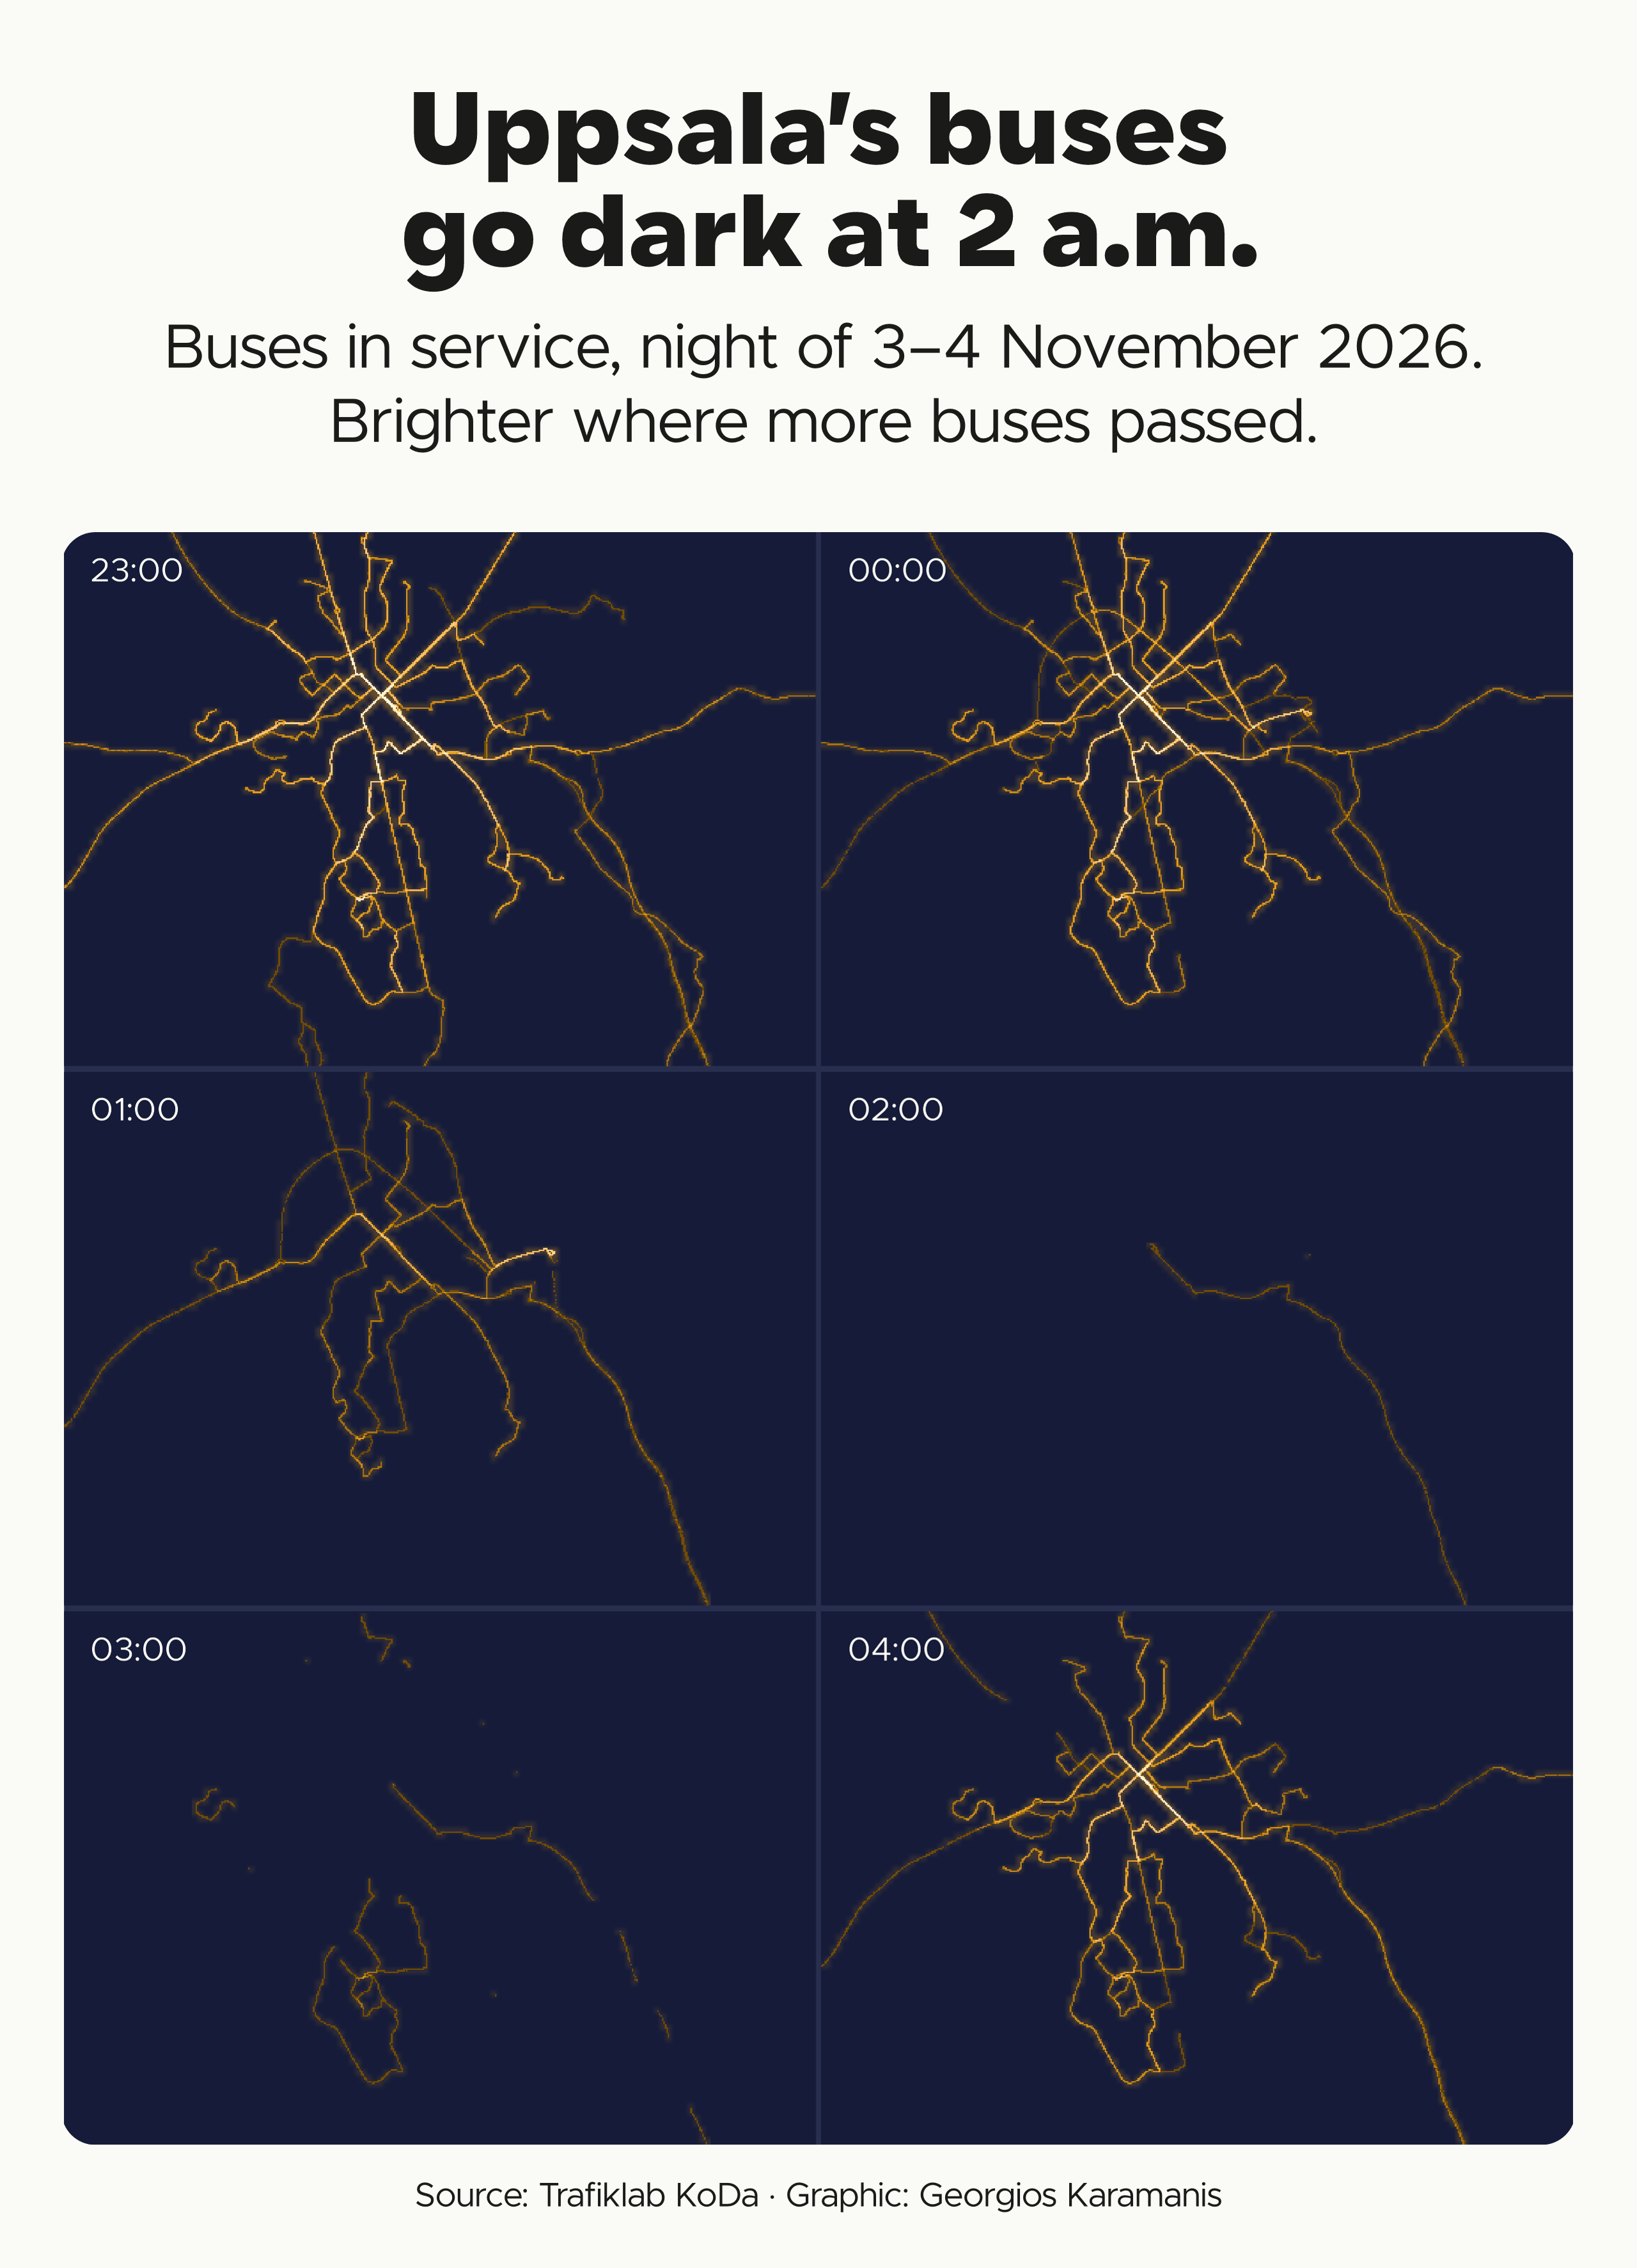

Write R code to recreate this figure.
library(tidyverse)
library(sf)
library(camcorder)

source(here::here("2026/R/helpers.R"))

dir_data <- file.path(dir_2026, "data")

# Night of Tuesday 3 to Wednesday 4 November, 23:00 to 05:00
night <- as.numeric(as.POSIXct(c("2026-11-03 23:00", "2026-11-04 05:00"), tz = "Europe/Stockholm"))
hour_lvls <- sprintf("%02d:00", c(23, 0:4))

# Cache as rds in data/
cached <- function(name, expr) {
  path <- file.path(dir_data, paste0(name, ".rds"))
  if (file.exists(path)) return(readRDS(path))
  saveRDS(expr, path)
  expr
}

# TRAFIKLAB_KODA_KEY in ~/.Renviron
koda_download <- function(date, file) {
  key <- Sys.getenv("TRAFIKLAB_KODA_KEY")
  stopifnot("Set TRAFIKLAB_KODA_KEY" = key != "")
  req <- httr2::request("https://api.koda.trafiklab.se/KoDa/api/v2/gtfs-rt/ul/VehiclePositions") |> httr2::req_url_query(date = format(date), key = key) |> httr2::req_timeout(900) |> httr2::req_retry(max_tries = 60, is_transient = \(resp) httr2::resp_status(resp) %in% c(202, 503), backoff = \(i) 60)
  httr2::req_perform(req, path = file)
  file
}

varint <- function(n) if (n < 128) as.raw(n) else c(as.raw(n %% 128 + 128), varint(n %/% 128))

# One row per vehicle and GPS timestamp; trip is empty when the bus is out of service
awk_pings <- "/^        trip_id:/{gsub(/\"/,\"\",$2); tid=$2} /^        latitude:/{lat=$2} /^        longitude:/{lon=$2} /^      timestamp:/{ts=$2} /^        id:/{gsub(/\"/,\"\",$2); vid=$2} /^  }/{if (lat != \"\" && !((vid SUBSEP ts) in seen)) {seen[vid SUBSEP ts]=1; print vid \",\" tid \",\" ts \",\" lat \",\" lon}; lat=\"\"; lon=\"\"; ts=\"\"; vid=\"\"; tid=\"\"}"

# One protoc call per hour of snapshots
decode_hour <- function(hour_dir, proto_dir) {
  batch <- tempfile(fileext = ".bin")
  on.exit(unlink(batch))
  con <- file(batch, "wb")
  walk(list.files(hour_dir, full.names = TRUE), \(f) {
    b <- readBin(f, "raw", file.size(f))
    writeBin(c(as.raw(10), varint(length(b)), b), con)
  })
  close(con)
  cmd <- sprintf("protoc --proto_path=%s --decode=Batch batch.proto < %s | awk '%s'", shQuote(proto_dir), shQuote(batch), awk_pings)
  read_csv(pipe(cmd), col_names = c("vehicle", "trip", "ts", "lat", "lon"), col_types = "ccddd")
}

# Download and unpack a day in a temp folder, decode only the listed hour folders
decode_hours <- function(date, hours) {
  tmp <- tempfile("koda-")
  on.exit(unlink(tmp, recursive = TRUE))
  dir.create(tmp)
  download.file("https://raw.githubusercontent.com/google/transit/master/gtfs-realtime/proto/gtfs-realtime.proto", file.path(tmp, "gtfs-realtime.proto"))
  writeLines(c('syntax = "proto2";', 'import "gtfs-realtime.proto";', "message Batch { repeated transit_realtime.FeedMessage feed = 1; }"), file.path(tmp, "batch.proto"))
  archive <- koda_download(date, file.path(tmp, "vp.7z"))
  system2("bsdtar", c("-xf", shQuote(archive), "-C", shQuote(tmp)))
  hour_dirs <- list.dirs(file.path(tmp, "ul/VehiclePositions", format(date, "%Y/%m/%d")), recursive = FALSE)
  map(hour_dirs[basename(hour_dirs) %in% sprintf("%02d", hours)], \(d) decode_hour(d, tmp)) |> list_rbind()
}

# Hours 21 to 23 reach 23:00 local whether KoDa names folders in UTC or local time
pings_late <- cached("koda-ul-vp-2026-11-03-late", decode_hours(as.Date("2026-11-03"), 21:23))
pings_early <- cached("koda-ul-vp-2026-11-04-early", decode_hours(as.Date("2026-11-04"), 0:5))

# Buses in service only; out-of-service buses carry no trip
pings_raw <- bind_rows(pings_late, pings_early) |> distinct(vehicle, ts, .keep_all = TRUE) |> filter(ts >= night[1], ts < night[2], !is.na(trip))

# Two columns by three rows; each panel is half the box wide and a third of it high
panel_w <- 20000
panel_h <- panel_w * (map_box$height / 3) / (map_box$width / 2)
view <- c(xmin = 649500 - panel_w / 2, xmax = 649500 + panel_w / 2, ymin = 6636000 - panel_h / 2, ymax = 6636000 + panel_h / 2)

xy <- sf_project("EPSG:4326", "EPSG:3006", cbind(pings_raw$lon, pings_raw$lat))

pings <- pings_raw |> mutate(X = xy[, 1], Y = xy[, 2], hour = factor(format(as_datetime(ts, tz = "Europe/Stockholm"), "%H:00"), levels = hour_lvls)) |> filter(between(X, view[["xmin"]], view[["xmax"]]), between(Y, view[["ymin"]], view[["ymax"]]))

# Distinct buses per grid cell and hour
count_cells <- function(cell) {
  pings |> mutate(gx = (floor(X / cell) + 0.5) * cell, gy = (floor(Y / cell) + 0.5) * cell) |> summarise(n = n_distinct(vehicle), .by = c(hour, gx, gy))
}

cells <- count_cells(40)
halo <- count_cells(150)

# Full brightness from the 99th percentile, so busy streets stand out from the station
n_max <- quantile(cells$n, 0.99)
light_ramp <- scales::colour_ramp(c(colorspace::darken(clr_accent, 0.5), clr_accent, "#FFF6DC"))

lights <- cells |> mutate(colour = light_ramp(pmin(log(n) / log(n_max), 1)))
glow <- halo |> mutate(opacity = 0.12 + 0.3 * log(n) / log(max(n)))

# Night sky from the palette's indigo, the gaps between panels a step lighter
clr_night <- colorspace::darken(clr_accent2, 0.7) |> colorspace::desaturate(0.4)
clr_night_gap <- colorspace::darken(clr_accent2, 0.45) |> colorspace::desaturate(0.4)

gg_record(here::here("30daymap-temp"), width = map_box$width, height = map_box$height, units = "in", dpi = 320)

p <- ggplot() +
  geom_raster(data = glow, aes(gx, gy, alpha = opacity), fill = clr_accent, interpolate = TRUE) +
  geom_raster(data = lights, aes(gx, gy, fill = colour)) +
  geom_text(data = tibble(hour = factor(hour_lvls, levels = hour_lvls)), aes(x = view[["xmin"]] + 700, y = view[["ymax"]] - 700, label = hour), hjust = 0, vjust = 1, family = f1, size = 4.2, colour = clr_bg) +
  scale_fill_identity() +
  scale_alpha_identity() +
  facet_wrap(vars(hour), ncol = 2, drop = FALSE) +
  coord_fixed(xlim = view[c("xmin", "xmax")], ylim = view[c("ymin", "ymax")], expand = FALSE) +
  theme_map(bg = clr_night_gap) +
  theme(strip.text = element_blank(), panel.spacing = unit(2, "pt"), panel.background = element_rect(fill = clr_night, colour = NA))

save_map(p, here::here("2026/17-light-dark/17-light-dark-gps-night.png"),
  title = "Uppsala's buses \\ go dark at 2 a.m.",
  subtitle = "Buses in service, night of 3–4 November 2026. \\ Brighter where more buses passed.",
  caption = caption_src("Trafiklab KoDa")
)
